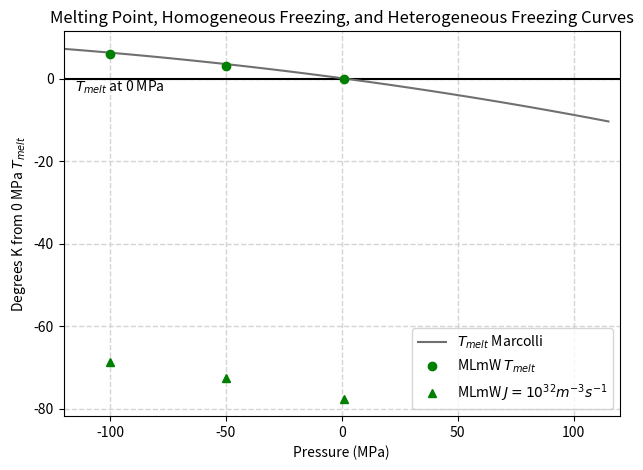
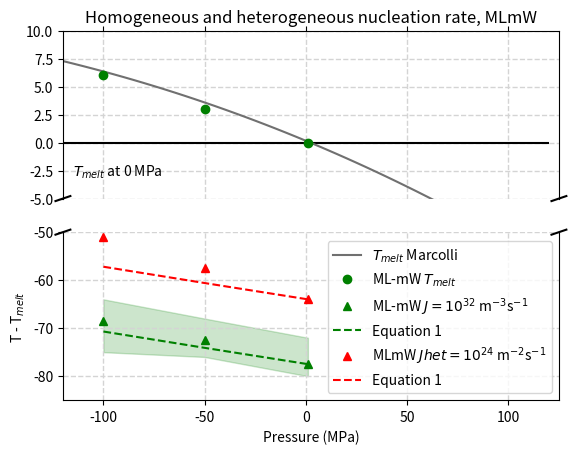

Reproduce these figures in Python, in order.
import numpy as np
import matplotlib.pyplot as plt
from scipy.optimize import curve_fit

# Lines of constant J=10^27

pressures=[-100, -50, 1]
pmin = -120.0
pmax = 120.0
P_range=np.arange(pmin, pmax, 5)


MLmW_J=[223.4, 219.6, 214.5]
MLmW_dJ=[-68.6, -72.4, -77.5]
MLmW_dJ_th=[-70.7, -74.1, -77.5]
MLmW_melt=[298, 295, 292]
MLmW_dmelt=[6, 3, 0]

MLmW_Jhigh=[-64, -68, -72]
MLmW_Jlow=[-75, -76, -80]


# Heterogeneous Freezing lines of J=10^24


MLmW_het=[241, 234.5, 228]
MLmW_het_th=[-51, -57.5, -64]
MLmW_dJ_het=[-57.2, -60.6, -64]

#--------------------
# Marcolli
#-------------------

def Mar_T(P):
	T = 557.2-273*np.exp((300.0+P)**2/2270000.0)
	return T



plt.title('Melting Point, Homogeneous Freezing, and Heterogeneous Freezing Curves')
plt.xlabel('Pressure (MPa)')
plt.ylabel(r'Degrees K from 0 MPa $T_{melt}$')


plt.hlines(0, pmin, pmax, colors=['k'])
plt.text(-115, -3, r'$T_{melt}$ at 0 MPa')

plt.plot(P_range, Mar_T(P_range)-273, '#707070', label=r'$T_{melt}$ Marcolli')
#plt.plot(P_range, Mar_T(P_range+307)-273, '#adadad', label=r'$J=10^8$ Marcolli')



plt.plot(pressures, MLmW_dmelt, 'go', linewidth=1.0, label=r'MLmW $T_{melt}$')
plt.plot(pressures, MLmW_dJ, '^g', linewidth=1.0, label=r'MLmW $J=10^{32} m^{-3}s^{-1}$')



plt.xlim(pmin, pmax)
plt.legend(loc='lower right')
plt.grid(color='#d4d4d4', linestyle='--', linewidth=1)

plt.tight_layout()
plt.savefig('plot_PT_delta_MLmW.png', dpi=300)


#--------------------
# Break y-axis

f, (ax, ax2) = plt.subplots(2, 1, sharex=True)

# plot melting data on both axis
ax.hlines(0, pmin, pmax, colors=['k'])
ax.text(-115, -3, r'$T_{melt}$ at 0 MPa')

ax.plot(P_range, Mar_T(P_range)-273, '#707070', label=r'$T_{melt}$ Marcolli')
ax.plot(pressures, MLmW_dmelt, 'go', linewidth=1.0, label=r'MLmW $T_{melt}$')


# plot all data on second axis
#--- melting data
ax2.plot(P_range, Mar_T(P_range)-273, '#707070', label=r'$T_{melt}$ Marcolli')
ax2.plot(pressures, MLmW_dmelt, 'go', linewidth=1.0, label=r'ML-mW $T_{melt}$')

#--- freezing data



ax2.fill_between(pressures, MLmW_Jhigh, MLmW_Jlow, color='g', alpha=0.2)
ax2.plot(pressures, MLmW_dJ, '^g', linewidth=1.0, label=r'ML-mW $J=10^{32}$ m$^{-3}$s$^{-1}$')
ax2.plot(pressures, MLmW_dJ_th, 'g--', linewidth=1.5, label='Equation 1')
ax2.plot([-100, -50, 1], MLmW_het_th, '^r', linewidth=1.0, label=r'MLmW $Jhet=10^{24}$ m$^{-2}$s$^{-1}$')
ax2.plot(pressures, MLmW_dJ_het, 'r--', linewidth=1.5, label='Equation 1')







# zoom-in / limit the view to different portions of the data
ax.set_ylim(-5., 10.)  # melting 
ax2.set_ylim(-85., -50.)  # homogeneous freezing

ax.set_xlim(pmin, pmax+5)
ax2.set_xlim(pmin, pmax+5)
ax2.legend(loc='lower right')

# hide the spines between ax and ax2
ax.spines['bottom'].set_visible(False)
ax2.spines['top'].set_visible(False)
ax.xaxis.tick_top()
ax.tick_params(labeltop=False)  # don't put tick labels at the top
ax2.xaxis.tick_bottom()

ax.grid(color='#d4d4d4', linestyle='--', linewidth=1)
ax2.grid(color='#d4d4d4', linestyle='--', linewidth=1)

# This looks pretty good, and was fairly painless, but you can get that
# cut-out diagonal lines look with just a bit more work. The important
# thing to know here is that in axes coordinates, which are always
# between 0-1, spine endpoints are at these locations (0,0), (0,1),
# (1,0), and (1,1).  Thus, we just need to put the diagonals in the
# appropriate corners of each of our axes, and so long as we use the
# right transform and disable clipping.

d = .015  # how big to make the diagonal lines in axes coordinates
# arguments to pass to plot, just so we don't keep repeating them
kwargs = dict(transform=ax.transAxes, color='k', clip_on=False)
ax.plot((-d, +d), (-d, +d), **kwargs)        # top-left diagonal
ax.plot((1 - d, 1 + d), (-d, +d), **kwargs)  # top-right diagonal

kwargs.update(transform=ax2.transAxes)  # switch to the bottom axes
ax2.plot((-d, +d), (1 - d, 1 + d), **kwargs)  # bottom-left diagonal
ax2.plot((1 - d, 1 + d), (1 - d, 1 + d), **kwargs)  # bottom-right diagonal

# What's cool about this is that now if we vary the distance between
# ax and ax2 via f.subplots_adjust(hspace=...) or plt.subplot_tool(),
# the diagonal lines will move accordingly, and stay right at the tips
# of the spines they are 'breaking'

ax.set_title('Homogeneous and heterogeneous nucleation rate, MLmW')
ax2.set_xlabel('Pressure (MPa)')
ax2.set_ylabel(r'T - T$_{melt}$')
plt.savefig('PT_diagram_MLmW.png', dpi=1000)


